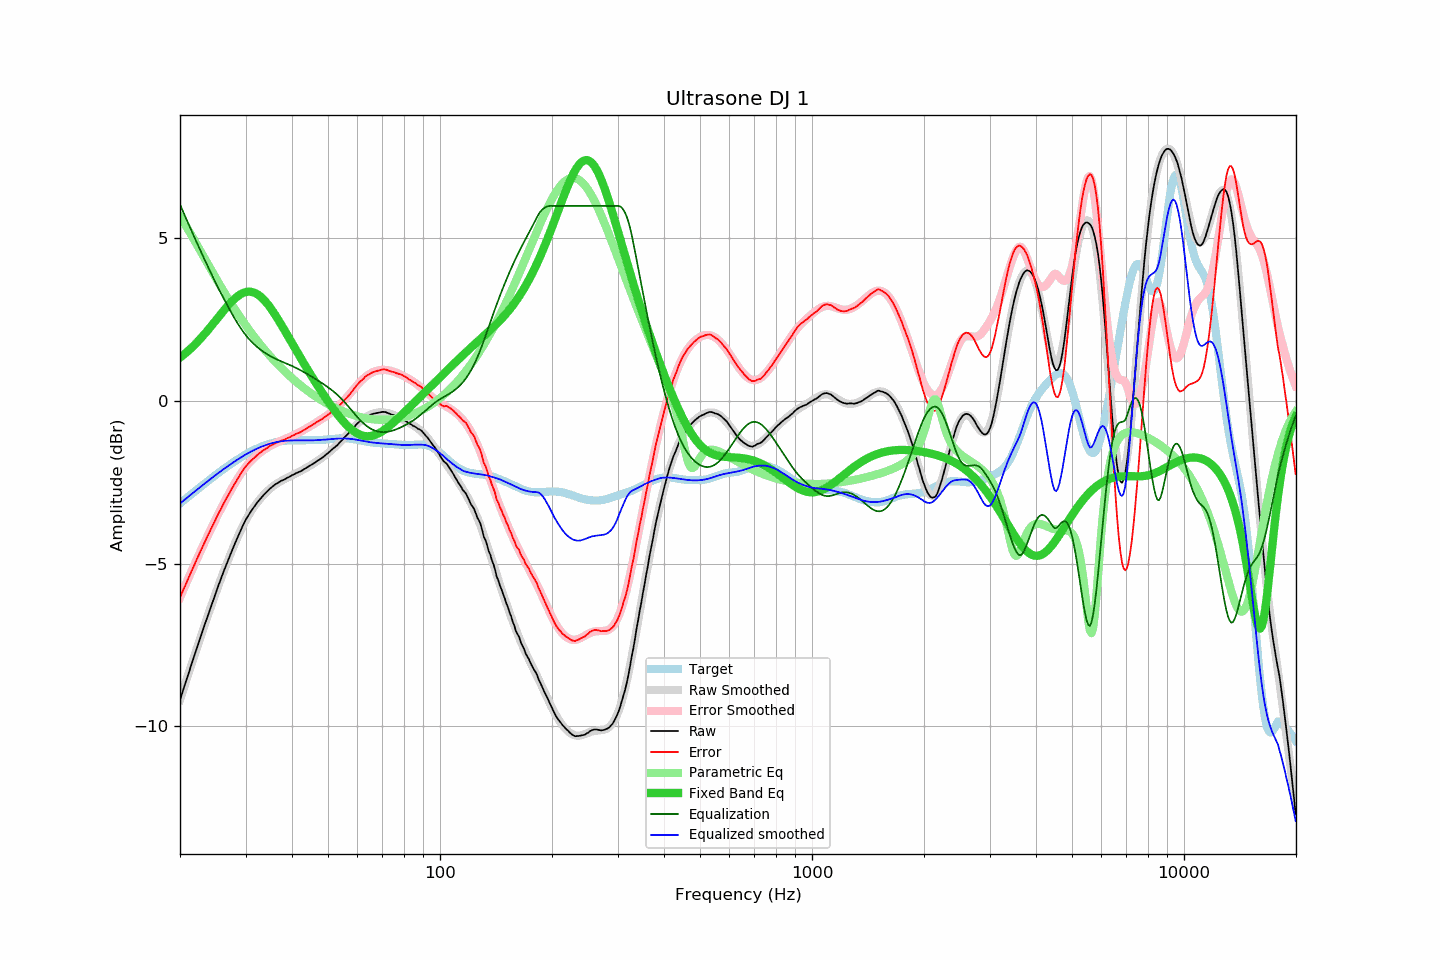

Data behind this chart, as committed beside it:
frequency, raw, error, smoothed, error_smoothed, equalization, parametric_eq, equalized_raw, equalized_smoothed, target
20.00, -9.19, -6.04, -9.20, -6.05, 6.05, 1.33, -3.15, -3.15, -3.15
20.20, -9.04, -5.93, -9.04, -5.93, 5.93, 1.37, -3.11, -3.11, -3.11
20.40, -8.88, -5.81, -8.89, -5.82, 5.82, 1.41, -3.07, -3.07, -3.07
20.61, -8.74, -5.71, -8.73, -5.70, 5.70, 1.45, -3.03, -3.03, -3.03
20.81, -8.58, -5.59, -8.58, -5.59, 5.59, 1.49, -2.99, -2.99, -2.99
21.02, -8.43, -5.48, -8.43, -5.48, 5.48, 1.54, -2.96, -2.95, -2.95
21.23, -8.27, -5.36, -8.27, -5.36, 5.36, 1.58, -2.91, -2.91, -2.91
21.44, -8.12, -5.25, -8.12, -5.25, 5.25, 1.63, -2.87, -2.87, -2.87
21.66, -7.98, -5.15, -7.97, -5.14, 5.14, 1.68, -2.83, -2.83, -2.83
21.87, -7.82, -5.03, -7.82, -5.03, 5.03, 1.73, -2.79, -2.79, -2.79
22.09, -7.67, -4.92, -7.67, -4.92, 4.92, 1.78, -2.75, -2.75, -2.75
22.31, -7.52, -4.81, -7.52, -4.81, 4.81, 1.83, -2.71, -2.71, -2.71
22.54, -7.38, -4.71, -7.38, -4.70, 4.70, 1.88, -2.67, -2.67, -2.67
22.76, -7.22, -4.59, -7.23, -4.60, 4.60, 1.93, -2.63, -2.63, -2.63
22.99, -7.08, -4.49, -7.08, -4.49, 4.49, 1.99, -2.60, -2.59, -2.59
23.22, -6.94, -4.38, -6.94, -4.38, 4.38, 2.04, -2.55, -2.55, -2.55
23.45, -6.79, -4.28, -6.79, -4.28, 4.28, 2.10, -2.52, -2.51, -2.51
23.69, -6.65, -4.17, -6.65, -4.17, 4.17, 2.16, -2.48, -2.48, -2.48
23.92, -6.50, -4.07, -6.50, -4.07, 4.07, 2.22, -2.44, -2.44, -2.44
24.16, -6.36, -3.96, -6.36, -3.96, 3.96, 2.28, -2.40, -2.40, -2.40
24.40, -6.22, -3.86, -6.22, -3.86, 3.86, 2.34, -2.36, -2.36, -2.36
24.65, -6.09, -3.76, -6.08, -3.76, 3.76, 2.40, -2.33, -2.32, -2.32
24.89, -5.94, -3.66, -5.94, -3.66, 3.66, 2.46, -2.28, -2.28, -2.28
25.14, -5.80, -3.56, -5.80, -3.56, 3.56, 2.52, -2.25, -2.25, -2.25
25.39, -5.66, -3.45, -5.67, -3.46, 3.46, 2.59, -2.20, -2.21, -2.21
25.65, -5.54, -3.36, -5.53, -3.36, 3.36, 2.65, -2.17, -2.17, -2.17
25.91, -5.40, -3.26, -5.40, -3.26, 3.26, 2.71, -2.13, -2.14, -2.13
26.16, -5.26, -3.16, -5.27, -3.17, 3.17, 2.77, -2.09, -2.10, -2.10
26.43, -5.14, -3.07, -5.14, -3.08, 3.08, 2.83, -2.06, -2.07, -2.06
26.69, -5.01, -2.99, -5.01, -2.98, 2.98, 2.89, -2.03, -2.03, -2.03
26.96, -4.89, -2.89, -4.89, -2.89, 2.89, 2.94, -2.00, -2.00, -1.99
27.23, -4.77, -2.81, -4.76, -2.80, 2.80, 3.00, -1.97, -1.96, -1.96
27.50, -4.65, -2.72, -4.64, -2.71, 2.71, 3.05, -1.93, -1.93, -1.92
27.77, -4.52, -2.63, -4.52, -2.62, 2.62, 3.10, -1.90, -1.89, -1.89
28.05, -4.40, -2.55, -4.40, -2.54, 2.54, 3.15, -1.86, -1.86, -1.86
28.33, -4.29, -2.47, -4.28, -2.46, 2.46, 3.19, -1.84, -1.83, -1.83
28.62, -4.18, -2.38, -4.17, -2.38, 2.38, 3.23, -1.80, -1.79, -1.79
28.90, -4.06, -2.30, -4.06, -2.30, 2.30, 3.26, -1.77, -1.76, -1.76
29.19, -3.95, -2.22, -3.96, -2.22, 2.22, 3.29, -1.73, -1.73, -1.73
29.48, -3.84, -2.14, -3.86, -2.15, 2.15, 3.32, -1.69, -1.70, -1.70
29.78, -3.75, -2.07, -3.76, -2.08, 2.08, 3.34, -1.66, -1.67, -1.67
30.08, -3.65, -2.00, -3.66, -2.02, 2.02, 3.35, -1.63, -1.64, -1.64
30.38, -3.57, -1.95, -3.57, -1.96, 1.96, 3.36, -1.61, -1.61, -1.61
30.68, -3.48, -1.90, -3.49, -1.90, 1.90, 3.36, -1.58, -1.59, -1.59
30.99, -3.41, -1.85, -3.41, -1.85, 1.85, 3.36, -1.56, -1.56, -1.56
31.30, -3.34, -1.80, -3.33, -1.80, 1.80, 3.35, -1.54, -1.53, -1.53
31.61, -3.26, -1.76, -3.26, -1.75, 1.75, 3.34, -1.52, -1.51, -1.51
31.93, -3.20, -1.71, -3.19, -1.70, 1.70, 3.31, -1.49, -1.49, -1.48
32.24, -3.12, -1.66, -3.13, -1.66, 1.66, 3.29, -1.46, -1.46, -1.46
32.57, -3.07, -1.63, -3.06, -1.62, 1.62, 3.25, -1.44, -1.44, -1.44
32.89, -3.00, -1.59, -3.00, -1.58, 1.58, 3.22, -1.42, -1.42, -1.42
33.22, -2.94, -1.55, -2.95, -1.55, 1.55, 3.17, -1.40, -1.40, -1.40
33.55, -2.89, -1.51, -2.89, -1.51, 1.51, 3.12, -1.38, -1.38, -1.38
33.89, -2.84, -1.48, -2.84, -1.48, 1.48, 3.07, -1.37, -1.36, -1.36
34.23, -2.79, -1.45, -2.79, -1.45, 1.45, 3.01, -1.35, -1.34, -1.34
34.57, -2.74, -1.42, -2.74, -1.42, 1.42, 2.95, -1.33, -1.33, -1.33
34.92, -2.70, -1.38, -2.70, -1.39, 1.39, 2.88, -1.31, -1.31, -1.31
35.27, -2.66, -1.36, -2.66, -1.36, 1.36, 2.81, -1.30, -1.30, -1.30
35.62, -2.61, -1.33, -2.62, -1.33, 1.33, 2.74, -1.28, -1.29, -1.29
35.97, -2.57, -1.30, -2.58, -1.31, 1.31, 2.67, -1.27, -1.28, -1.27
... 635 more rows
